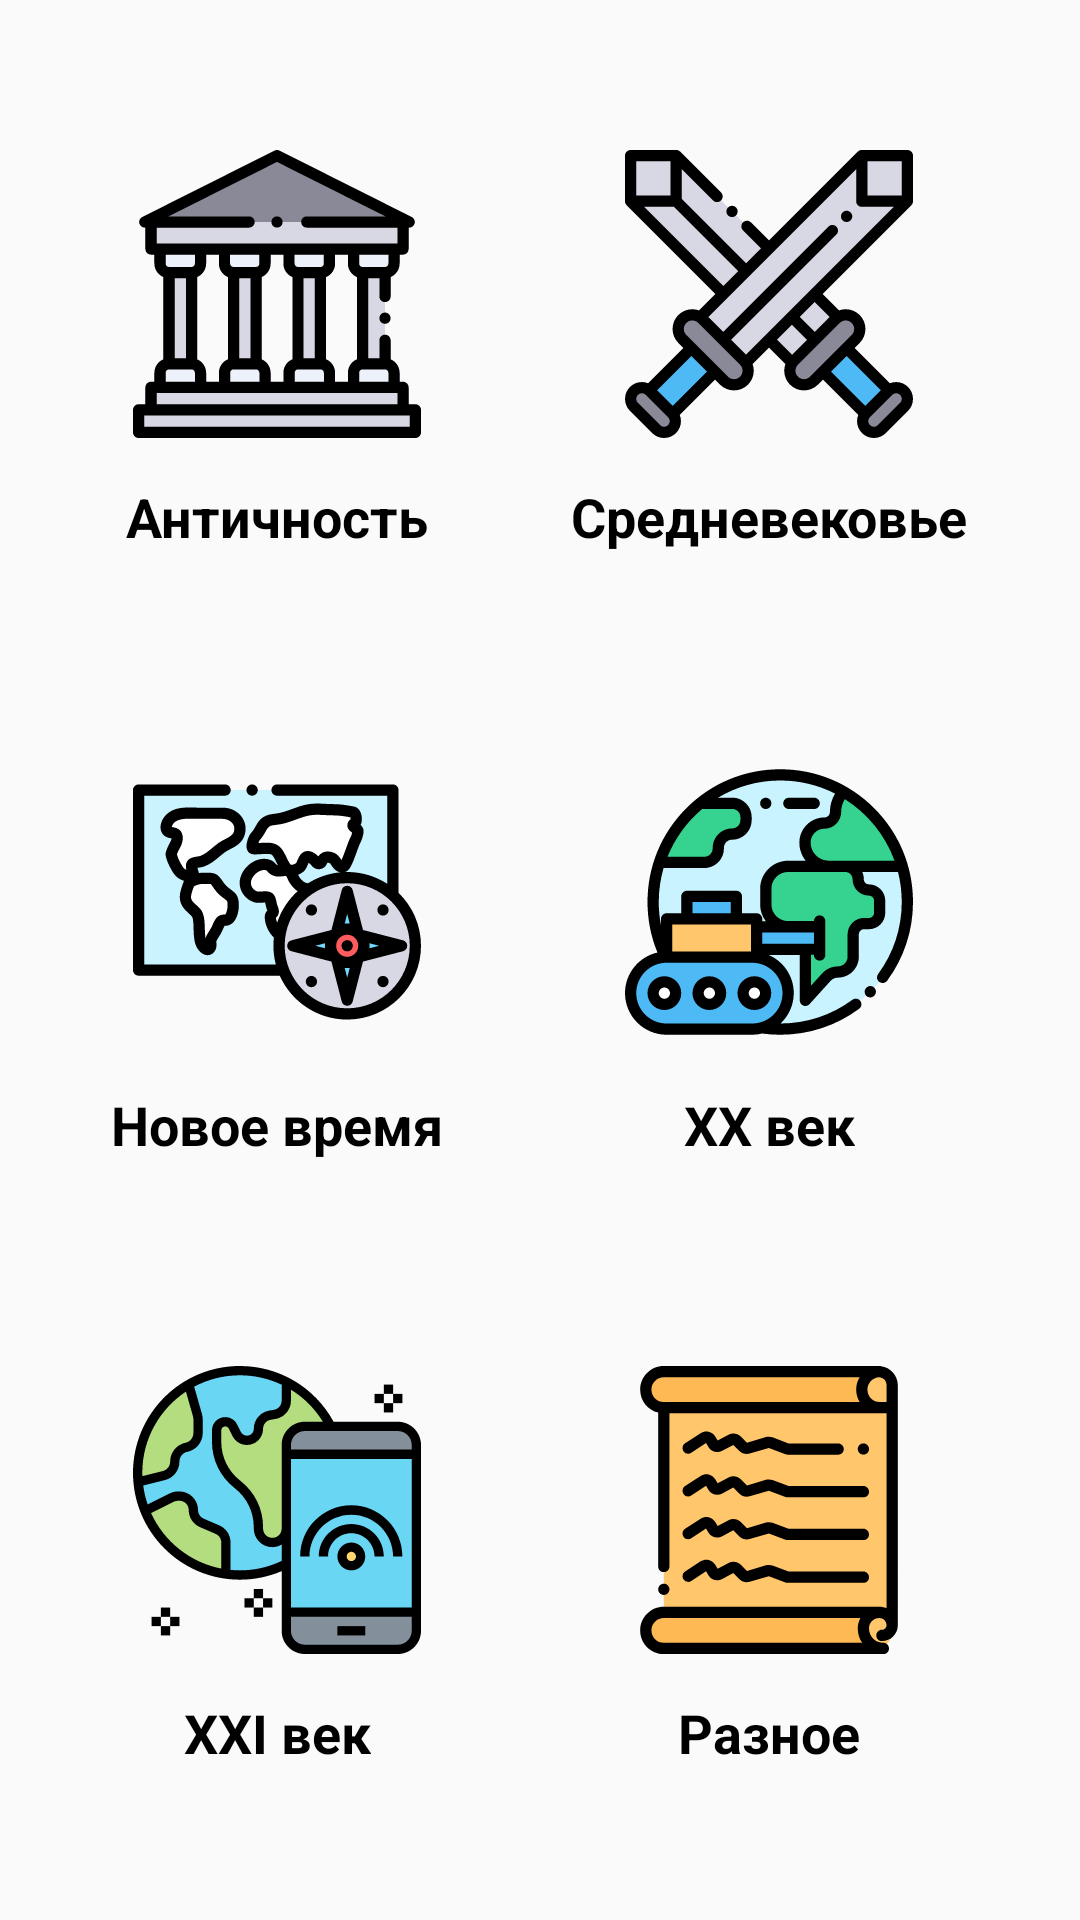

Android layout source for this screen:
<!-- AndroidManifest.xml: application theme AppTheme -->
<!-- res/layout/fragment_rubrics.xml -->
<?xml version="1.0" encoding="utf-8"?>
<TableLayout
    xmlns:android="http://schemas.android.com/apk/res/android"
    xmlns:app="http://schemas.android.com/apk/res-auto"
    xmlns:tools="http://schemas.android.com/tools"
    android:layout_width="match_parent"
    android:layout_height="match_parent"
    android:padding="16dp"
    app:layout_behavior="@string/appbar_scrolling_view_behavior"
    tools:context=".MainActivity"
    tools:showIn="@layout/app_bar_main">

    <TableRow
        android:layout_height="wrap_content"
        android:layout_weight="1">

        <LinearLayout
            android:layout_width="match_parent"
            android:layout_height="match_parent"
            android:layout_weight="1"
            android:orientation="vertical"
            android:gravity="center"
            android:onClick="toAntiquityActivity">

            <ImageView
                android:layout_width="96dp"
                android:layout_height="96dp"
                android:contentDescription="@string/rubrics_antiquity"
                android:src="@drawable/ic_antiquity"
                android:layout_marginBottom="14dp"/>

            <TextView
                android:layout_width="wrap_content"
                android:layout_height="wrap_content"
                android:text="@string/rubrics_antiquity"
                android:textStyle="bold"
                android:textSize="18sp"
                android:textColor="@color/colorDark"/>
        </LinearLayout>

        <LinearLayout
            android:layout_width="match_parent"
            android:layout_height="match_parent"
            android:layout_weight="1"
            android:orientation="vertical"
            android:gravity="center"
            android:onClick="toMiddleAgesActivity">

            <ImageView
                android:layout_width="96dp"
                android:layout_height="96dp"
                android:contentDescription="@string/rubrics_middle_ages"
                android:src="@drawable/ic_middle_ages"
                android:layout_marginBottom="14dp"/>

            <TextView
                android:layout_width="wrap_content"
                android:layout_height="wrap_content"
                android:text="@string/rubrics_middle_ages"
                android:textStyle="bold"
                android:textSize="18sp"
                android:textColor="@color/colorDark"/>
        </LinearLayout>

    </TableRow>

    <TableRow
        android:layout_height="wrap_content"
        android:layout_weight="1">

        <LinearLayout
            android:layout_width="match_parent"
            android:layout_height="match_parent"
            android:layout_weight="1"
            android:orientation="vertical"
            android:gravity="center"
            android:onClick="toNewTimeActivity">

            <ImageView
                android:layout_width="96dp"
                android:layout_height="96dp"
                android:contentDescription="@string/rubrics_new_time"
                android:src="@drawable/ic_new_time"
                android:layout_marginBottom="14dp"/>

            <TextView
                android:layout_width="wrap_content"
                android:layout_height="wrap_content"
                android:text="@string/rubrics_new_time"
                android:textStyle="bold"
                android:textSize="18sp"
                android:textColor="@color/colorDark"/>
        </LinearLayout>

        <LinearLayout
            android:layout_width="match_parent"
            android:layout_height="match_parent"
            android:layout_weight="1"
            android:orientation="vertical"
            android:gravity="center"
            android:onClick="toTwentiethActivity">

            <ImageView
                android:layout_width="96dp"
                android:layout_height="96dp"
                android:contentDescription="@string/rubrics_twentieth"
                android:src="@drawable/ic_twentieth"
                android:layout_marginBottom="14dp"/>

            <TextView
                android:layout_width="wrap_content"
                android:layout_height="wrap_content"
                android:text="@string/rubrics_twentieth"
                android:textStyle="bold"
                android:textSize="18sp"
                android:textColor="@color/colorDark"/>
        </LinearLayout>

    </TableRow>

    <TableRow
        android:layout_height="wrap_content"
        android:layout_weight="1">

        <LinearLayout
            android:layout_width="match_parent"
            android:layout_height="match_parent"
            android:layout_weight="1"
            android:orientation="vertical"
            android:gravity="center"
            android:onClick="toTwentyFirstActivity">

            <ImageView
                android:layout_width="96dp"
                android:layout_height="96dp"
                android:contentDescription="@string/rubrics_twenty_first"
                android:src="@drawable/ic_twenty_first"
                android:layout_marginBottom="14dp"/>

            <TextView
                android:layout_width="wrap_content"
                android:layout_height="wrap_content"
                android:text="@string/rubrics_twenty_first"
                android:textStyle="bold"
                android:textSize="18sp"
                android:textColor="@color/colorDark"/>
        </LinearLayout>

        <LinearLayout
            android:layout_width="match_parent"
            android:layout_height="match_parent"
            android:layout_weight="1"
            android:orientation="vertical"
            android:gravity="center"
            android:onClick="toOthersActivity">

            <ImageView
                android:layout_width="96dp"
                android:layout_height="96dp"
                android:contentDescription="@string/rubrics_others"
                android:src="@drawable/ic_others"
                android:layout_marginBottom="14dp"/>

            <TextView
                android:layout_width="wrap_content"
                android:layout_height="wrap_content"
                android:text="@string/rubrics_others"
                android:textStyle="bold"
                android:textSize="18sp"
                android:textColor="@color/colorDark"/>
        </LinearLayout>

    </TableRow>

</TableLayout>
<!-- res/layout/app_bar_main.xml (included above) -->
<?xml version="1.0" encoding="utf-8"?>
<android.support.design.widget.CoordinatorLayout xmlns:android="http://schemas.android.com/apk/res/android"
    xmlns:app="http://schemas.android.com/apk/res-auto"
    xmlns:tools="http://schemas.android.com/tools"
    android:layout_width="match_parent"
    android:layout_height="match_parent"
    tools:context=".MainActivity">

    <android.support.design.widget.AppBarLayout
        android:layout_width="match_parent"
        android:layout_height="wrap_content"
        android:theme="@style/AppTheme.AppBarOverlay">

        <android.support.v7.widget.Toolbar
            android:id="@+id/toolbar"
            android:layout_width="match_parent"
            android:layout_height="?attr/actionBarSize"
            android:background="?attr/colorPrimary"
            app:popupTheme="@style/AppTheme.PopupOverlay"
            app:titleTextColor="@android:color/white"
            app:subtitleTextColor="@android:color/white"/>

    </android.support.design.widget.AppBarLayout>

    <include layout="@layout/fragment_rubrics" />

</android.support.design.widget.CoordinatorLayout>
<!-- resources referenced by this layout -->
<resources>
  <color name="colorDark">#000000</color>
  <!-- drawable ic_antiquity: vector/xml drawable (drawable, 5536 chars, omitted) -->
  <!-- drawable ic_middle_ages: vector/xml drawable (drawable, 5995 chars, omitted) -->
  <!-- drawable ic_new_time: vector/xml drawable (drawable, 15241 chars, omitted) -->
  <!-- drawable ic_others: vector/xml drawable (drawable, 5332 chars, omitted) -->
  <!-- drawable ic_twentieth: vector/xml drawable (drawable, 7473 chars, omitted) -->
  <!-- drawable ic_twenty_first: vector/xml drawable (drawable, 7768 chars, omitted) -->
  <string name="rubrics_antiquity">Античность</string>
  <string name="rubrics_middle_ages">Средневековье</string>
  <string name="rubrics_new_time">Новое время</string>
  <string name="rubrics_others">Разное</string>
  <string name="rubrics_twentieth">XX век</string>
  <string name="rubrics_twenty_first">XXI век</string>
  <style name="AppTheme.AppBarOverlay" parent="ThemeOverlay.AppCompat.Dark.ActionBar" />
  <style name="AppTheme.PopupOverlay" parent="ThemeOverlay.AppCompat.Light" />
  <style name="AppTheme" parent="Theme.AppCompat.Light.DarkActionBar">
          <item name="colorPrimary">@color/colorPrimary</item>
          <item name="colorPrimaryDark">@color/colorPrimaryDark</item>
          <item name="colorAccent">@color/colorAccent</item>
      </style>
  <color name="colorPrimary">#1B1A1A</color>
  <color name="colorPrimaryDark">#1B1A1A</color>
  <color name="colorAccent">#1B1A1A</color>
</resources>
